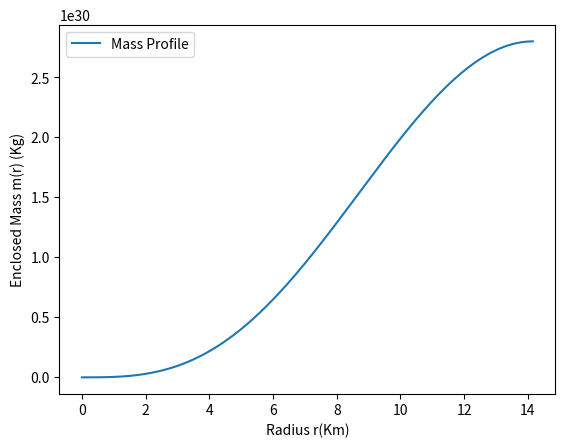

The script that saved this image:
import numpy as np
import matplotlib.pyplot as plt

def eos(P,K,gamma):
    if P <= 0:
        return 0.0, 0.0

    rho_b = (P/K)**(1/gamma) # baryon density
    epsilon = rho_b + P/(gamma - 1) # energy density
    return rho_b, epsilon

def tov_eqs(r, m, P, K, gamma):
    if P <= 0:
        return np.array([0.0, 0.0, 0.0])
    
    rho_b, epsilon = eos(P, K, gamma)

    dm_dr = 4 * np.pi * r**2 * epsilon
    dP_dr = - (epsilon + P) * (m + 4 * np.pi * r**3 * P) / (r * (r - 2 * m))
    dphi_dr = (m + 4 * np.pi * r**3 * P) / (r * (r - 2 * m))

    return np.array([dm_dr, dP_dr, dphi_dr])

def rk4_step(r, y, dr, K, gamma):
    m, P, phi = y  # unpack y
    
    k1 = tov_eqs(r, m, P, K, gamma)
    k2 = tov_eqs(r + dr/2, m + dr*k1[0]/2, P + dr*k1[1]/2, K, gamma)
    k3 = tov_eqs(r + dr/2, m + dr*k2[0]/2, P + dr*k2[1]/2, K, gamma)
    k4 = tov_eqs(r + dr,   m + dr*k3[0],   P + dr*k3[1],   K, gamma)
    
    dm = (k1[0] + 2*k2[0] + 2*k3[0] + k4[0]) / 6
    dP = (k1[1] + 2*k2[1] + 2*k3[1] + k4[1]) / 6
    dphi = (k1[2] + 2*k2[2] + 2*k3[2] + k4[2]) / 6

    return np.array([m + dr*dm, P + dr*dP, phi + dr*dphi])

def solve_tov_full(rho_c, K=100, gamma=2, dr=1e-3, r_max=200):
    P = K*rho_c**gamma # central pressure
    r = 1e-6 # start at a small radius to avoid singularity
    _, eps_c = eos(P, K, gamma) # central energy density
    m = (4*np.pi/3)*r**3*eps_c # initial mass
    phi = 0.0 # initial metric potential
    y = np.array([m, P, phi]) # initial state vector

    r_int = [r]
    m_int = [m]
    P_int = [P]
    phi_int = [phi]

    while y[1] > 0 and r < r_max:
        y = rk4_step(r, y, dr, K, gamma)
        r += dr
        m, P, phi = y
        r_int.append(r)
        m_int.append(m)
        P_int.append(P)
        phi_int.append(phi)

    R = r_int[-1]
    M = m_int[-1]
    phi_R = 0.5*np.log(1 - 2*M/R)
    phi_shift = phi_R - phi_int[-1]
    phi_int = np.array(phi_int) + phi_shift

    r_ext = np.linspace(R, r_max, 600)
    phi_ext = 0.5*np.log(1 - 2*M/r_ext)
    R_iso = R/(1+M/(2*R))**2

    return M, R, R_iso, np.array(r_int), np.array(m_int), np.array(P_int), phi_int, r_ext, phi_ext

def convert_to_isotropic(r_arr, m_arr):
    r_bar = np.zeros_like(r_arr)
    r_bar[0] = r_arr[0]

    for i in range(len(r_arr)-1):
        r = r_arr[i]
        m = m_arr[i]
        dr = r_arr[i+1] - r_arr[i]
        fac = np.sqrt(1 - 2*m/r)
        dbar = (r_bar[i] / r) * fac * dr
        r_bar[i+1] = r_bar[i] + dbar

    psi = np.sqrt(r_arr / r_bar) # Conformal factor
    return r_bar, psi

K = 100
gamma = 2
rho_c = 1.28e-3
M, R, R_iso, r_int, m_int, P_int, phi_int, r_ext, phi_ext = solve_tov_full(rho_c)

M = M*2*1e30
R = R*1.47664  # Convert to km
r_int = r_int * 1.47664  # Convert to km
m_int = m_int * 2*1e30  # Convert to Kg
R_iso = R_iso * 1.47664  # Convert to km

print(f"Gravitational Mass: {M:.4f} (Kg), Radius: {R:.4f} (Km), Isotropic Radius: {R_iso:.4f} (Km)")


plt.plot()
rho_b_arr = (np.array(P_int)/K)**(1/gamma) # Baryon density
epsilon_arr = rho_b_arr + np.array(P_int)/(gamma - 1) # Energy density
enthalpy_arr = np.where(rho_b_arr > 0, (epsilon_arr + np.array(P_int))/np.array(rho_b_arr), 0.0) # Enthalpy
M_0 = 4 * np.pi * np.array(r_int)**2 * rho_b_arr / np.sqrt(1 - (2*np.array(m_int) / np.array(r_int))) # Baryonic Mass

# plt.plot(r_int, rho_b_arr, label=r"Baryon density $\rho_b(r)$")
# plt.xlabel(r"Radius $r$")
# plt.ylabel(r"$\rho_b(r)$")
# plt.legend()
# plt.show()

# plt.plot(r_int[0:-1], enthalpy_arr[0:-1], label=r"Enthalpy $h(r)$")
# plt.xlabel(r"Radius $r$")
# plt.ylabel(r"Enthalpy ($h$)")
# plt.legend()
# plt.show()

# plt.plot(r_int, M_0, label=r"Baryonic Mass $M_0(r)$")
# plt.xlabel(r"Radius $r$")
# plt.ylabel(r"$M_0(r)$")
# plt.legend()
# plt.show()

plt.plot(r_int, m_int, label="Mass Profile")
plt.xlabel("Radius r(Km)")
plt.ylabel("Enclosed Mass m(r) (Kg)")
plt.legend()
plt.savefig("mass_profile.png", dpi=300, bbox_inches='tight')
plt.show()

# plt.plot(r_int, P_int, label="Pressure Profile")
# plt.xlabel("Radius r")
# plt.ylabel("Pressure P(r)")
# plt.legend()
# plt.show()

# plt.plot(r_int, phi_int, label="Interior")
# plt.plot(r_ext, phi_ext, '--', label="Exterior")
# plt.axvline(R, linestyle=':', color='k')
# plt.xlabel("Radius r")
# plt.ylabel("Metric Potential φ(r)")
# plt.legend()
# plt.show()

########## Isotropic Coordinate Conversion ##########

### Interior

r_bar_int, psi_int_iso = convert_to_isotropic(r_int, m_int)
alpha_int = np.exp(phi_int) # Lapse function in isotropic coords (Interior)
print(r"\_bar(R) =", r_bar_int[-1]*1.47664, "Km")


### Exterior

r_bar_ext = r_ext / (1 + M/(2*r_ext))**2
psi_ext_iso = np.sqrt(r_ext / r_bar_ext)    # Conformal factor
alpha_ext = np.exp(phi_ext) # Lapse function in isotropic coords (Exterior)

### Combine Interior and Exterior

# # Conformal factor
# plt.plot(r_bar_int, psi_int_iso, label="Interior")
# plt.plot(r_bar_ext, psi_ext_iso, '--', label="Exterior")
# plt.xlabel(r"Isotropic radius $\bar{r}$")
# plt.ylabel(r"Conformal factor $\psi(\bar{r})$")
# plt.legend()
# [redacted]
# plt.show()

# # Lapse
# plt.plot(r_bar_int, alpha_int, label="Interior")
# plt.plot(r_bar_ext, alpha_ext, '--', label="Exterior")
# plt.xlabel(r"Isotropic radius $\bar{r}$")
# plt.ylabel(r"Lapse $\alpha(\bar{r})$")
# plt.legend()
# [redacted]
# plt.show()

# # Mapping stretch r → r̄
# plt.plot(r_int, r_bar_int, label=r"$\bar{r}(r)$")
# plt.xlabel(r"Areal radius $r$")
# plt.ylabel(r"Isotropic radius $\bar{r}$")
# plt.legend()
# [redacted]
# plt.show()


print("psi_int(R) =", psi_int_iso[-1])
print("psi_ext(R) =", psi_ext_iso[0])
print("alpha_int(R) =", alpha_int[-1])
print("alpha_ext(R) =", alpha_ext[0])
